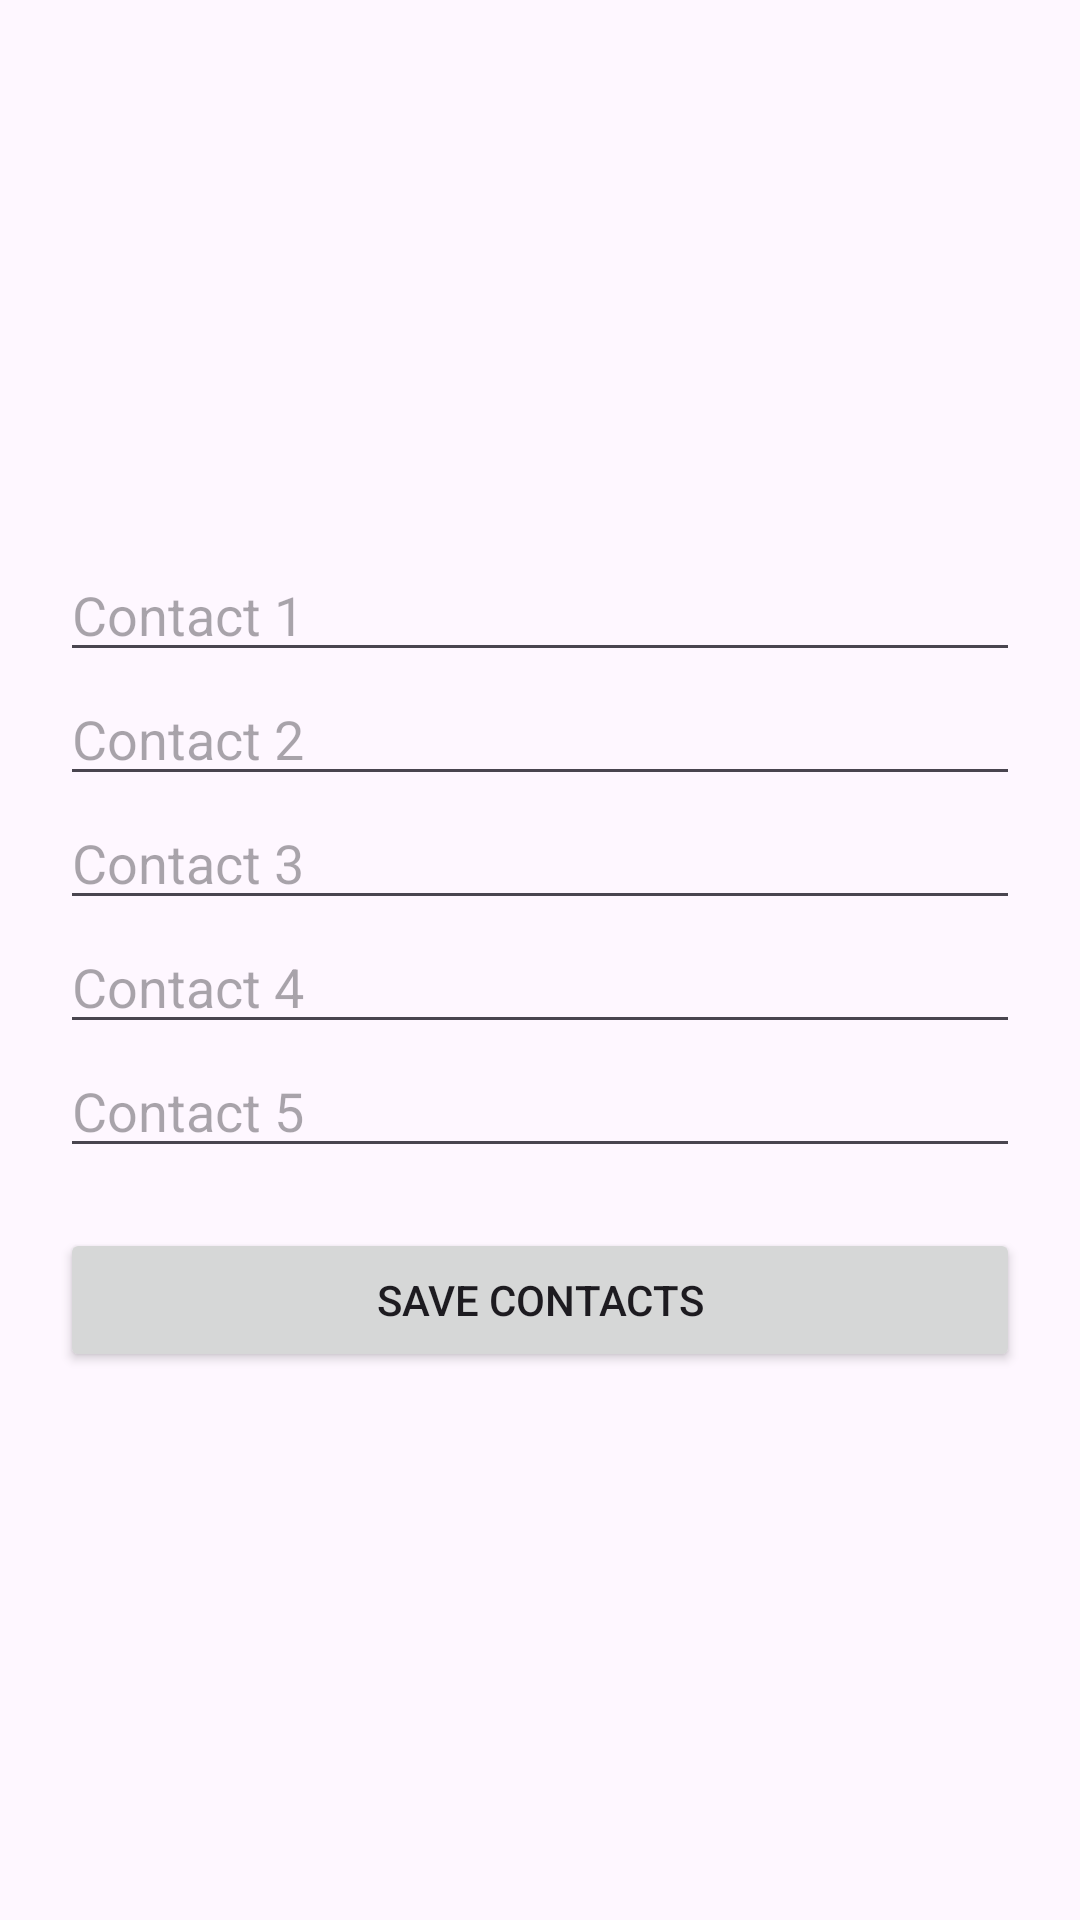

Here is an Android app screen rendered from its layout file. Give the layout XML and the strings, colors and styles it references.
<!-- AndroidManifest.xml: application theme Theme.HelAlert -->
<!-- res/layout/activity_emergency_contacts.xml -->
<?xml version="1.0" encoding="utf-8"?>
<LinearLayout xmlns:android="http://schemas.android.com/apk/res/android"
    android:layout_width="match_parent"
    android:layout_height="match_parent"
    android:orientation="vertical"
    android:padding="20dp"
    android:gravity="center">

    <EditText
        android:id="@+id/contact1"
        android:layout_width="match_parent"
        android:layout_height="wrap_content"
        android:hint="Contact 1"
        android:inputType="phone"/>

    <EditText
        android:id="@+id/contact2"
        android:layout_width="match_parent"
        android:layout_height="wrap_content"
        android:hint="Contact 2"
        android:inputType="phone"/>

    <EditText
        android:id="@+id/contact3"
        android:layout_width="match_parent"
        android:layout_height="wrap_content"
        android:hint="Contact 3"
        android:inputType="phone"/>

    <EditText
        android:id="@+id/contact4"
        android:layout_width="match_parent"
        android:layout_height="wrap_content"
        android:hint="Contact 4"
        android:inputType="phone"/>

    <EditText
        android:id="@+id/contact5"
        android:layout_width="match_parent"
        android:layout_height="wrap_content"
        android:hint="Contact 5"
        android:inputType="phone"/>

    <Button
        android:id="@+id/btn_save_contacts"
        android:layout_width="match_parent"
        android:layout_height="wrap_content"
        android:text="Save Contacts"
        android:padding="12dp"
        android:layout_marginTop="20dp"/>

</LinearLayout>
<!-- resources referenced by this layout -->
<resources>
  <style name="Theme.HelAlert" parent="Base.Theme.HelAlert" />
  <style name="Base.Theme.HelAlert" parent="Theme.Material3.DayNight.NoActionBar">
          
          
      </style>
</resources>
